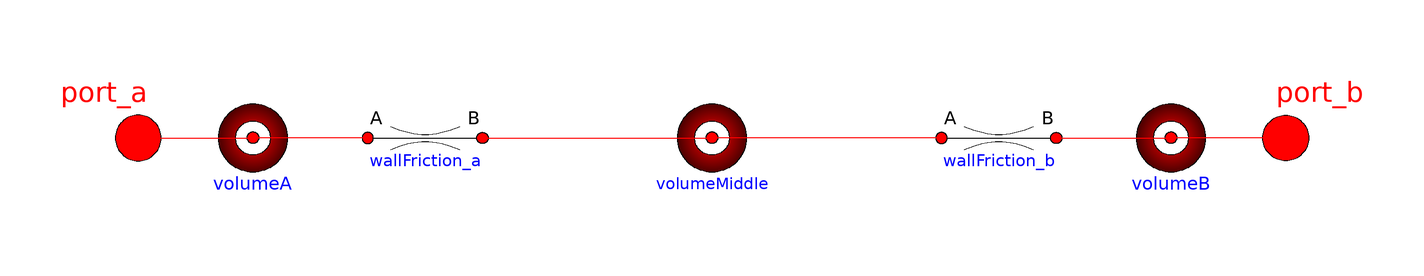

Above is the diagram view of the following Modelica model: its components placed by their Placement annotations and its connect equations drawn as lines.

model Line "Short line with one volume and wall friction"

  // sizing parameters
  parameter SI.Length L "Length of line"
    annotation(Dialog(tab="Sizing"));
  parameter SI.Diameter D "Inner (hydraulic) diameter of line"
    annotation(Dialog(tab="Sizing"));
  parameter SI.Length roughness(min=0) = 2.5e-5
    "Absolute roughness of pipe (default = smooth steel pipe)"
    annotation(Dialog(tab="Sizing"));
  parameter SI.BulkModulus lineBulkMod = 1e7 "Bulk Modulus of the line"
    annotation(Dialog(tab="Sizing"));

  // initialization parameters
  parameter Boolean uniformPressure = true
    "True if initial pressure is equal throughout line"
  annotation(Dialog(tab="Initialization"));

  // the connectors
  OpenHydraulics.Interfaces.FluidPort port_a
    annotation (Placement(transformation(extent={{-110,-10},{-90,10}},
            rotation=0)));
  OpenHydraulics.Interfaces.FluidPort port_b
    annotation (Placement(transformation(extent={{110,-10},{90,10}}, rotation=
             0)));

  Basic.WallFriction wallFriction_a(
      L=L/2,
      D=D,
      roughness=roughness)
      annotation (Placement(transformation(extent={{-60,-10},{-40,10}},
            rotation=0)));
  Basic.VolumeClosed volumeMiddle(
    volBulkMod=lineBulkMod,
    n_ports=2,
    V=Modelica.Constants.pi*(D/2)^2*L/2)
    annotation (Placement(transformation(extent={{-10,10},{10,-10}}, rotation=
             0)));
  Basic.WallFriction wallFriction_b(
      L=L/2,
      D=D,
      roughness=roughness)
      annotation (Placement(transformation(extent={{40,-10},{60,10}},
            rotation=0)));

  extends OpenHydraulics.Interfaces.PartialFluidComponent;

  Basic.VolumeClosed volumeA(
    volBulkMod=lineBulkMod,
    n_ports=2,
    V=Modelica.Constants.pi*(D/2)^2*L/4)
    annotation (Placement(transformation(extent={{-90,10},{-70,-10}},
            rotation=0)));
  Basic.VolumeClosed volumeB(
    volBulkMod=lineBulkMod,
    n_ports=2,
    V=Modelica.Constants.pi*(D/2)^2*L/4)
    annotation (Placement(transformation(extent={{70,10},{90,-10}}, rotation=
              0)));
initial equation
  if uniformPressure then
    volumeMiddle.p_vol = port_a.p;
    volumeMiddle.p_vol = port_b.p;
  end if;
equation

  connect(wallFriction_a.port_b, volumeMiddle.port[1])
                                                   annotation (Line(points={{-40,0},
            {0,0},{0,0.575}},        color={255,0,0}));
  connect(wallFriction_b.port_a, volumeMiddle.port[2])
                                                    annotation (Line(points={
            {40,0},{0,0},{0,-0.475}}, color={255,0,0}));
  connect(port_a, volumeA.port[1]) annotation (Line(points={{-100,0},{-80,0},
            {-80,0.575}}, color={255,0,0}));
  connect(wallFriction_a.port_a, volumeA.port[2]) annotation (Line(points={{
            -60,0},{-80,0},{-80,-0.475}}, color={255,0,0}));
  connect(port_b, volumeB.port[1]) annotation (Line(points={{100,0},{80,0},{
            80,0.575}}, color={255,0,0}));
  connect(wallFriction_b.port_b, volumeB.port[2]) annotation (Line(points={{
            60,0},{80,0},{80,-0.475}}, color={255,0,0}));
  annotation (defaultComponentName="line",Icon(coordinateSystem(
            preserveAspectRatio=false, extent={{-100,-100},{100,100}}),
          graphics={
          Rectangle(
            extent={{-100,20},{100,-20}},
            lineColor={0,0,255},
            pattern=LinePattern.None,
            fillColor={255,255,255},
            fillPattern=FillPattern.Solid),
          Rectangle(
            extent={{-100,6},{100,-6}},
            lineColor={0,0,0},
            fillPattern=FillPattern.HorizontalCylinder,
            fillColor={255,0,0}),
          Text(
            extent={{-100,-14},{100,-54}},
            lineColor={0,0,255},
            fillColor={255,0,0},
            fillPattern=FillPattern.Solid,
            textString="%name"),
          Text(
            extent={{70,54},{100,14}},
            lineColor={0,0,0},
            fillColor={0,0,0},
            fillPattern=FillPattern.Solid,
            textString="B"),
          Text(
            extent={{-100,54},{-70,14}},
            lineColor={0,0,0},
            fillColor={0,0,0},
            fillPattern=FillPattern.Solid,
            textString="A")}),             Documentation(info="<html>
<p>
Simple pipe model consisting of one volume, 
wall friction (with different friction correlations)
and gravity effect. This model is mostly used to demonstrate how
to build up more detailed models from the basic components.
Note, if the \"thermalPort\" is not connected, then the pipe
is totally insulated (= no thermal flow from the fluid to the
pipe wall/environment).
</p>
</html>"),
    Diagram(graphics));
end Line;